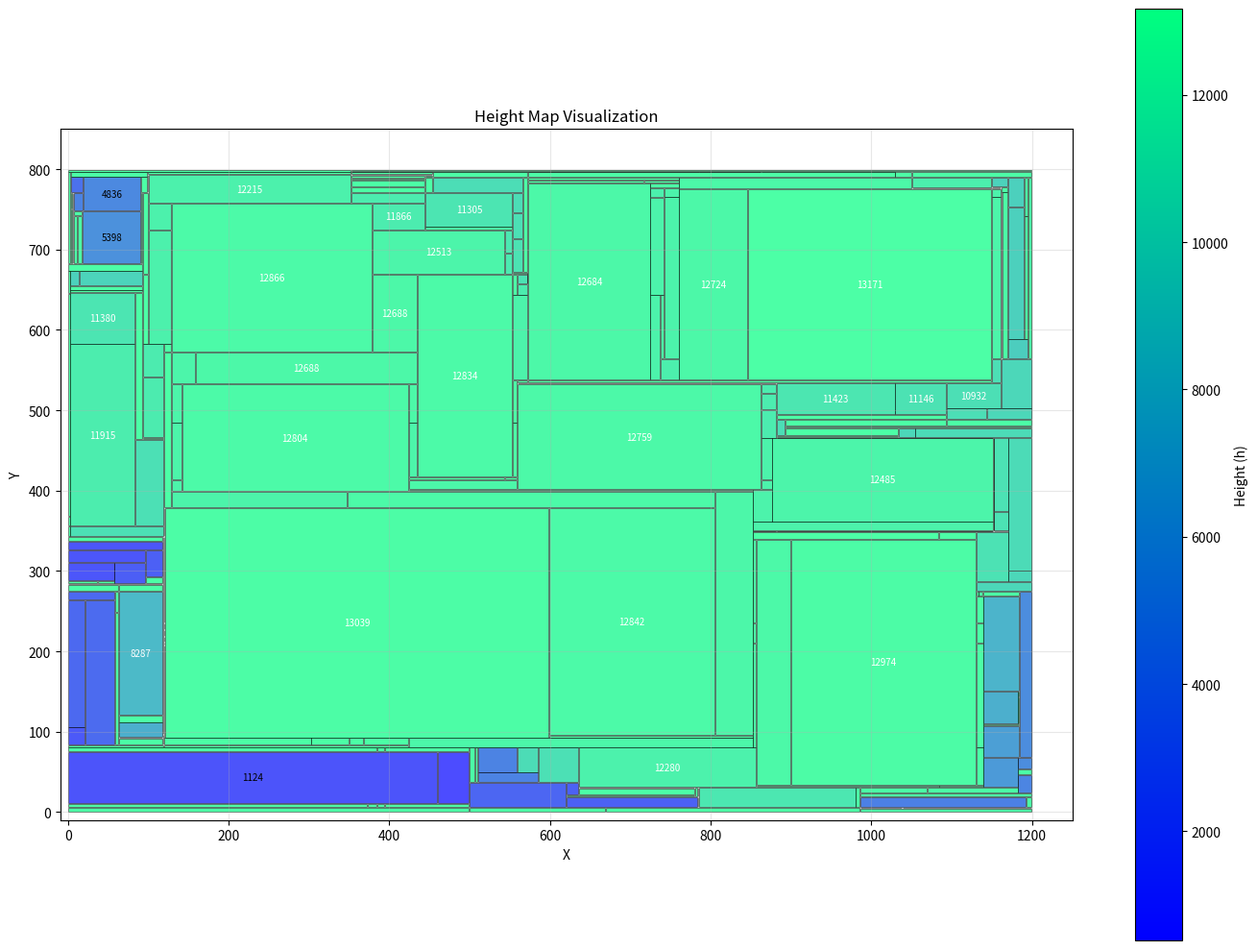

Write Python code to recreate this figure.

import matplotlib.pyplot as plt
import matplotlib.patches as patches
import matplotlib.cm as cm
import numpy as np

data = """
13171 353 798 1199 799
13171 97 285 117 292
13171 353 771 444 778
13171 0 683 3 796
13171 853 350 881 350
13171 0 6 372 10
13171 120 379 128 572
13171 120 343 120 378
13171 120 573 128 582
13171 1196 565 1199 789
13171 853 236 856 339
13171 6 683 6 770
13171 554 670 571 671
13171 784 6 784 18
13171 1131 269 1133 274
13171 373 6 384 10
13171 981 6 985 30
13171 507 37 509 80
13171 368 84 423 92
13171 99 794 352 796
13171 350 84 367 92
13171 91 771 98 790
13171 882 467 1033 468
13171 99 771 99 793
13171 120 208 120 209
13171 1070 24 1182 30
13171 59 249 62 274
13171 4 751 5 770
13171 853 349 1151 349
13171 781 19 783 30
13171 1131 211 1139 235
13171 0 81 119 83
13171 554 644 559 669
13171 445 790 453 792
13171 353 789 444 792
13171 120 210 120 211
13171 1030 790 1050 797
13171 120 236 120 342
13171 120 219 120 226
13171 353 793 453 793
13171 0 275 62 283
13171 554 485 559 537
13171 1085 31 1139 33
13171 725 777 760 782
13171 93 670 99 770
13171 1131 81 1139 210
13171 1131 34 1139 80
13171 1084 340 1130 348
13171 857 31 1084 33
13171 0 797 352 799
13171 120 84 302 92
13171 0 284 117 284
13171 599 93 852 95
13171 573 783 716 786
13171 717 783 760 786
13171 424 414 543 417
13171 544 414 559 417
13171 554 418 559 484
13171 863 797 1029 797
13171 63 92 117 93
13171 500 37 506 80
13171 385 76 394 80
13171 853 81 856 210
13171 1191 742 1195 789
13171 93 464 119 466
13171 669 0 985 5
13171 853 211 856 235
13171 93 583 99 669
13171 573 787 760 789
13171 560 535 572 537
13171 1039 5 1199 5
13171 560 533 881 534
13171 573 535 1149 537
13171 853 340 1083 348
13171 567 672 572 789
13171 1051 776 1161 776
13171 1131 236 1139 268
13171 120 212 120 218
13171 636 30 780 30
13171 1150 777 1161 778
13171 0 368 2 645
13171 500 0 668 5
13171 303 84 349 92
13171 986 24 1069 30
13171 573 790 1029 796
13171 12 683 17 742
13171 0 0 499 5
13171 986 19 1199 23
13171 63 275 117 283
13171 1183 110 1184 143
13171 385 6 394 10
13171 3 650 92 654
13171 0 674 92 682
13171 986 5 1038 5
13171 118 84 119 96
13171 0 343 2 356
13171 424 400 852 401
13171 882 489 1093 494
13171 445 725 553 728
13171 353 794 453 796
13171 636 22 780 29
13171 786 797 862 797
13171 91 683 92 770
13171 986 0 1199 4
13171 0 337 117 342
13171 846 538 1149 775
13171 1139 269 1184 274
13171 395 76 499 80
13171 738 565 741 643
13171 882 466 1151 466
13171 353 787 444 788
13171 7 683 11 742
13171 893 481 1093 488
13171 1162 565 1162 771
13171 120 81 423 83
13171 118 97 119 342
13171 395 6 499 10
13171 0 285 36 287
13171 0 76 384 80
13171 893 478 1199 480
13171 784 19 784 30
13171 63 112 117 120
13171 893 469 1033 477
13171 1152 349 1170 350
13171 353 797 785 797
13171 63 84 117 91
13171 1183 144 1184 150
13171 454 790 572 796
13171 0 646 2 673
13171 4 791 98 796
13171 7 743 17 748
13171 1162 772 1169 778
13171 882 350 1151 350
13171 120 93 120 207
13171 0 357 2 367
13171 84 464 92 646
13171 59 84 62 248
13171 1134 269 1138 274
13171 572 658 572 671
13171 1152 351 1152 466
13171 1094 481 1199 488
13171 620 19 780 21
13171 1140 108 1184 109
13171 1051 790 1199 797
13171 4 683 5 750
13171 1183 47 1199 53
13171 120 227 120 235
13171 353 779 444 786
13171 1193 6 1199 18
13171 445 771 453 789
13171 1191 589 1195 741
13171 37 285 57 287
13171 1163 565 1169 771
13171 3 647 92 649
13039 121 93 598 378
12974 900 34 1130 339
12866 129 573 378 757
12842 599 96 805 378
12842 348 379 805 399
12834 435 418 553 669
12804 142 400 423 532
12759 560 402 862 532
12749 857 34 899 339
12724 761 538 845 775
12724 761 776 1050 789
12688 424 485 434 532
12688 159 533 434 572
12688 379 573 434 669
12684 573 538 724 782
12585 806 96 852 399
12585 424 81 852 92
12585 424 402 559 413
12513 424 418 434 484
12513 129 533 158 572
12513 379 670 543 724
12513 129 414 141 484
12513 129 485 141 532
12500 1150 565 1161 765
12485 877 362 1151 465
12388 129 400 141 413
12388 129 379 347 399
12368 725 644 741 764
12358 742 565 760 765
12358 1150 766 1161 775
12358 742 766 760 776
12285 725 538 737 643
12285 554 538 572 643
12283 863 402 876 413
12283 853 351 1151 361
12283 853 362 876 401
12283 863 414 876 465
12280 636 31 856 80
12215 100 725 128 757
12215 100 758 352 793
12215 100 583 128 724
12082 725 765 741 776
12082 738 538 760 564
12082 1051 777 1149 789
11915 3 357 83 582
11866 353 758 444 770
11866 379 725 444 757
11820 863 466 881 500
11820 863 522 881 532
11820 560 644 572 657
11820 863 501 881 521
11750 93 467 119 541
11750 93 542 119 582
11639 544 670 553 695
11522 544 696 553 724
11517 785 6 980 30
11423 882 495 1029 534
11380 3 583 83 646
11305 445 729 553 770
11190 554 672 566 713
11190 560 658 571 669
11146 1030 495 1093 534
11120 1153 374 1170 466
11120 1153 351 1170 373
11120 1131 287 1170 348
10984 586 37 635 80
10983 554 714 566 745
10981 3 343 119 356
10981 84 357 119 463
10932 1150 535 1161 564
10932 1094 503 1161 534
10826 1094 489 1143 502
10782 554 746 566 770
10782 454 771 566 789
10782 882 469 892 488
10707 560 50 585 80
10677 1171 301 1199 466
10677 1055 467 1199 477
10373 1162 503 1199 564
10373 1131 275 1199 286
10373 1034 467 1054 477
10373 1144 489 1199 502
10373 1171 287 1199 300
10175 14 655 92 673
10033 1150 779 1169 789
9947 3 655 13 673
9812 1170 589 1190 752
9812 1170 753 1190 789
9621 1170 565 1195 588
8287 63 121 117 274
7858 1140 151 1184 268
7570 1140 110 1182 150
7542 63 94 117 111
6395 1140 68 1184 107
6047 1140 31 1182 67
5398 18 683 90 748
5139 1185 68 1199 274
5139 1183 54 1199 67
4836 19 749 90 790
4525 1183 24 1199 46
4466 7 749 18 770
4416 510 50 559 80
4416 510 37 585 49
4225 986 6 1192 18
3167 4 771 18 790
2778 22 84 58 263
2570 0 264 58 274
2570 0 106 21 263
2355 500 6 619 36
2048 620 22 635 36
2048 620 6 783 18
1946 97 293 117 326
1816 58 285 96 310
1423 0 84 21 105
1223 0 288 57 310
1223 0 327 117 336
1223 0 311 96 326
1124 0 11 459 75
518 460 11 499 75
"""

"""
7681 196 4 447 149
7674 387 183 735 443
7672 1066 57 1198 338
7672 4 183 155 427
7669 196 646 478 779
7668 4 4 195 182
7664 47 459 180 741
7655 483 526 768 659
7654 196 183 386 525
7635 923 339 1060 623
7634 1061 459 1198 745
7621 449 45 735 182
7618 1061 339 1198 458
7607 779 339 917 625
7595 779 199 1065 338
7594 196 526 482 645
7592 817 20 1065 198
7562 720 672 967 799
7562 448 4 448 149
7562 196 150 448 182
7562 196 3 448 3
7558 475 444 719 465
7556 1066 20 1169 56
7551 47 428 195 458
7551 156 183 195 427
7550 215 780 517 791
7550 479 661 517 779
7544 1 459 46 735
7544 181 459 195 735
7540 518 466 719 525
7540 518 660 719 741
7513 1002 624 1060 718
7500 477 20 813 44
7500 736 183 813 196
7500 736 45 813 182
7488 918 624 1001 625
7488 769 526 778 625
7488 720 466 778 525
7488 720 660 1001 671
7488 918 466 922 623
7488 769 626 1001 659
7477 736 263 778 338
7477 736 339 778 443
7477 918 339 922 465
7477 720 444 778 465
7465 0 23 3 165
7465 814 20 816 198
7463 387 444 474 458
7455 387 459 444 525
7437 449 20 476 44
7436 445 466 517 525
7436 479 646 482 659
7436 445 459 474 465
7436 479 660 517 660
7397 1 736 46 741
7397 1 742 195 791
7397 181 736 195 741
7382 968 672 1001 718
7382 968 719 1010 761
7363 1 180 3 182
7363 1 428 46 458
7363 1 183 3 427
7351 1170 20 1181 56
7337 761 199 778 202
7337 761 197 813 198
7337 761 203 778 244
7333 736 197 760 249
7323 736 250 762 262
7266 763 250 778 255
7266 763 256 778 262
7221 763 245 778 249
7221 763 5 1017 19
7180 1069 746 1172 766
7178 1011 719 1041 761
7178 968 762 1041 778
7153 0 466 0 766
7126 518 742 708 772
7119 761 245 762 249
6973 968 779 1042 795
6973 1173 746 1191 766
6973 1091 767 1191 777
6973 1042 719 1042 778
6971 2 166 3 179
6970 196 780 214 781
6915 518 775 719 783
6915 709 762 719 772
6915 709 742 719 761
6915 518 773 719 774
6769 1043 719 1060 722
6654 1043 723 1060 724
6464 1043 778 1188 795
6464 1043 746 1068 766
6464 1043 740 1060 745
6464 1043 725 1060 739
6464 1043 767 1090 777
6464 968 796 1188 797
6423 196 782 214 791
6423 51 792 360 798
6410 1182 43 1188 56
6311 1018 7 1054 19
6311 727 7 762 19
6302 449 7 726 19
6253 1199 592 1199 724
6253 1189 778 1199 788
6253 1192 746 1199 777
6253 1199 725 1199 745
6172 1055 12 1095 19
6153 2 20 3 22
5351 1182 37 1182 42
5351 1096 13 1182 19
5351 1182 20 1182 21
5351 1055 8 1182 11
5351 1096 12 1182 12
5351 1182 22 1182 36
5327 518 784 719 785
4899 1055 7 1179 7
4899 781 2 1179 4
4899 1018 5 1179 6
4733 433 2 780 2
4733 449 3 780 4
4733 449 5 762 6
4697 41 2 432 2
4697 41 3 195 3
4665 42 799 435 799
4665 42 792 50 798
4665 361 792 435 798
4539 474 792 719 795
4539 518 789 719 791
4539 518 786 719 788
4422 13 2 40 3
4422 13 1 454 1
4301 1199 209 1199 249
4301 1183 27 1199 30
4301 1183 31 1199 42
4301 1189 43 1199 56
4301 1199 57 1199 77
4301 1183 11 1199 26
4301 1199 78 1199 106
4301 1199 107 1199 208
3429 1189 789 1194 789
2855 1199 267 1199 338
2855 1199 459 1199 481
2855 1199 339 1199 458
2464 41 792 41 792
2457 3 10 3 11
2457 3 12 3 19
2430 968 798 1153 799
2102 880 1 1152 1
1421 519 1 879 1
1397 455 1 518 1
1290 13 793 41 793
1290 13 792 40 792
1181 436 793 473 793
1181 436 792 473 792
1032 436 794 473 795
1032 436 796 611 797
918 1189 794 1190 794
918 1189 793 1190 793
918 1189 790 1190 792
780 436 798 571 799
498 1 166 1 179
461 1189 795 1190 796
450 409 0 985 0
331 986 0 1146 0
255 0 786 0 788
255 0 767 0 785
195 0 4 3 9
195 0 10 2 19
195 0 20 1 22
195 0 186 0 465
195 0 0 408 0
195 0 182 0 185
195 0 166 0 181
195 0 1 12 3
0 1199 485 1199 489
0 1191 794 1199 796
0 1154 798 1199 799
0 612 796 719 796
0 572 798 719 799
0 612 797 719 797
0 1199 250 1199 266
0 0 794 41 799
0 1189 797 1199 797
0 1153 1 1199 1
0 1180 2 1199 4
0 1180 5 1199 7
0 1183 8 1199 8
0 0 792 12 793
0 0 789 0 791
0 1199 490 1199 492
0 1199 482 1199 484
0 1191 790 1199 792
0 1195 789 1199 789
0 1199 591 1199 591
0 1183 9 1199 10
0 1147 0 1199 0
0 1199 493 1199 590
0 1191 793 1199 793"""

"""
1238 21 301 312 702
1238 404 393 695 794
1237 501 140 907 392
1234 21 140 500 300
1202 696 393 946 794
1196 34 17 294 131
1179 295 17 644 131
1160 947 393 1199 799
1105 922 60 1036 320
987 34 703 325 794
987 326 393 403 794
987 313 393 325 702
972 1037 60 1199 392
918 645 25 850 131
918 501 132 850 139
910 618 795 907 799
903 34 132 383 139
903 313 301 383 392
846 0 17 33 122
846 0 8 260 16
788 0 301 20 373
788 0 123 33 131
788 0 140 20 300
788 384 132 401 139
788 384 301 401 373
788 0 132 33 139
755 908 43 1022 59
755 908 321 1022 392
755 908 60 921 320
736 0 374 20 392
736 0 393 20 663
736 384 374 406 392
657 486 10 818 16
657 645 17 818 24
657 486 301 500 392
657 486 132 500 139
611 0 703 33 778
611 0 664 20 702
496 0 7 485 7
496 261 8 485 16
496 402 301 485 332
496 402 132 485 139
492 486 9 965 9
492 819 10 965 24
492 851 25 965 42
492 851 43 907 139
483 402 333 479 373
483 407 374 479 392
322 480 333 485 392
253 910 795 946 799
163 0 0 485 6
161 486 0 965 8
0 0 795 617 799
0 1023 333 1036 392
0 1023 331 1036 332
0 966 0 1199 42
0 1023 43 1199 59
0 1023 321 1036 330
0 908 795 909 799
0 0 786 33 794
0 0 779 33 785
"""

# Парсинг данных
rects = []
for line in data.strip().split('\n'):
    parts = line.split()
    if len(parts) == 5:
        h, x, y, X, Y = map(int, parts)
        rects.append({'h': h, 'x': x, 'y': y, 'X': X, 'Y': Y})

# Находим диапазон высот для цветовой шкалы
h_min = min(r['h'] for r in rects)
h_max = max(r['h'] for r in rects)

# Создаём фигуру
fig, ax = plt.subplots(1, 1, figsize=(14, 10))

# Цветовая карта
cmap = cm.winter

# Рисуем прямоугольники (сначала низкие, потом высокие — чтобы высокие были сверху)
rects_sorted = sorted(rects, key=lambda r: r['h'])

for rect in rects_sorted:
    x, y, X, Y, h = rect['x'], rect['y'], rect['X'], rect['Y'], rect['h']
    width = X - x
    height = Y - y

    # Нормализуем высоту для цвета
    if h_max > h_min:
        norm_h = (h - h_min) / (h_max - h_min)
    else:
        norm_h = 0.5

    color = cmap(norm_h)

    # Создаём прямоугольник
    patch = patches.Rectangle(
        (x, y), width, height,
        linewidth=0.5,
        edgecolor='black',
        facecolor=color,
        alpha=0.7
    )
    ax.add_patch(patch)

    # Добавляем текст с высотой (только для достаточно больших прямоугольников)
    if width > 50 and height > 30:
        ax.text(
            x + width/2, y + height/2,
            str(h),
            ha='center', va='center',
            fontsize=7,
            color='white' if norm_h > 0.5 else 'black'
        )

# Настройки осей
ax.set_xlim(-10, 1250)
ax.set_ylim(-10, 850)
ax.set_aspect('equal')
ax.set_xlabel('X')
ax.set_ylabel('Y')
ax.set_title('Height Map Visualization')
ax.grid(True, alpha=0.3)

# Цветовая шкала
sm = plt.cm.ScalarMappable(cmap=cmap, norm=plt.Normalize(vmin=h_min, vmax=h_max))
sm.set_array([])
cbar = plt.colorbar(sm, ax=ax, label='Height (h)')

plt.tight_layout()
plt.savefig('height_map.png', dpi=150)
plt.show()

print(f"Всего прямоугольников: {len(rects)}")
print(f"Диапазон высот: {h_min} - {h_max}")
